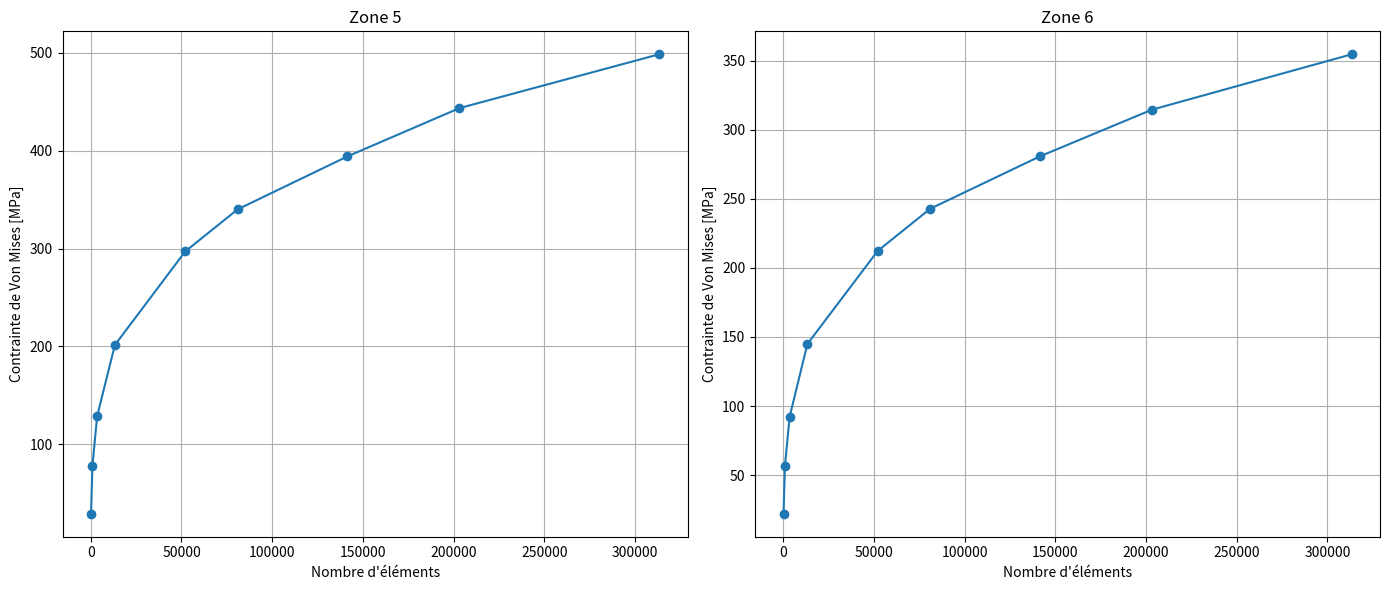

The matplotlib source for this figure:
# -*- coding: utf-8 -*-
"""
Created on Sun Apr 20 15:33:49 2025

[redacted]
"""


import matplotlib.pyplot as plt

# Données
size = [2]  # en mm pour le maillage (pas utilisé dans ce tracé directement)
nombre_elements = [150, 896, 3496, 13283, 52045, 80944, 141484, 203150, 313289]

von_mises_zone5 = [29, 78.20, 128.72, 201.49, 297.08, 340.13, 394.25, 443.55, 498.61]
von_mises_zone6 = [22, 56.64, 92.21, 144.92, 212.32, 242.80, 280.79, 314.54, 354.67]

# Initialiser la figure avec 2 sous-graphes (1 ligne, 2 colonnes)
fig, axs = plt.subplots(1, 2, figsize=(14, 6))  # <-- 1 ligne, 2 colonnes

zones = [von_mises_zone5, von_mises_zone6]
titles = ['Zone 5', 'Zone 6']

# Tracer chaque courbe dans son propre graphe
for i, ax in enumerate(axs.flatten()):
    ax.plot(nombre_elements, zones[i], marker='o', linestyle='-')
    ax.set_xlabel('Nombre d\'éléments')
    ax.set_ylabel('Contrainte de Von Mises [MPa]')
    ax.set_title(titles[i])
    ax.grid(True)

plt.tight_layout()
plt.show()

